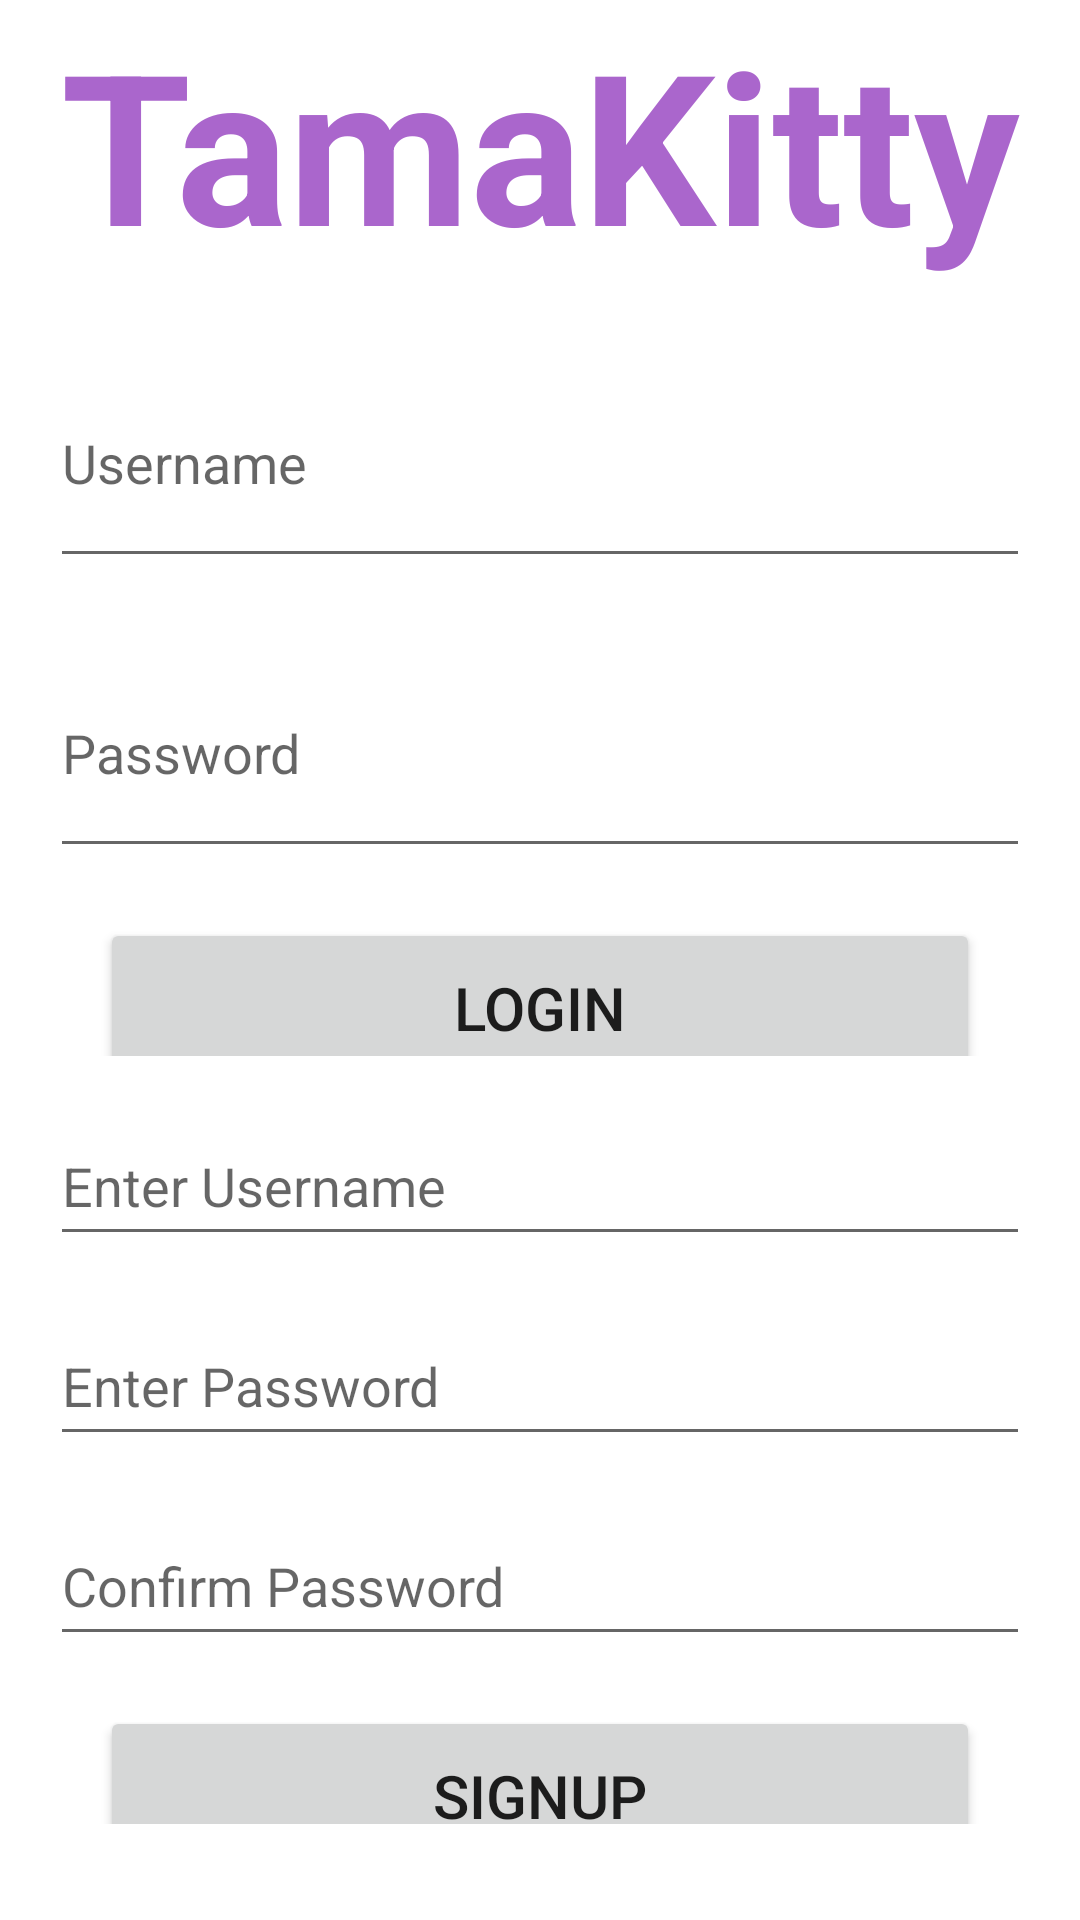

Here is an Android app screen rendered from its layout file. Give the layout XML and the strings, colors and styles it references.
<!-- AndroidManifest.xml: application theme Theme.TamaKitty20 -->
<!-- res/layout/activity_main.xml -->
<?xml version="1.0" encoding="utf-8"?>
<LinearLayout xmlns:android="http://schemas.android.com/apk/res/android"
    xmlns:app="http://schemas.android.com/apk/res-auto"
    xmlns:tools="http://schemas.android.com/tools"
    android:layout_width="match_parent"
    android:layout_height="match_parent"
    tools:context="."
    android:orientation="vertical"
    android:weightSum="100">

    <TextView
        android:id="@+id/title"
        android:layout_width="match_parent"
        android:layout_height="0dp"
        android:layout_weight="15"
        android:text="TamaKitty"
        android:textSize="70sp"
        android:textAlignment="center"
        android:gravity="center"
        android:textStyle="bold"
        android:textColor="@android:color/holo_purple"
        />
    <LinearLayout
        android:layout_width="match_parent"
        android:layout_height="0dp"
        android:layout_weight="40"
        android:orientation="vertical">

        <EditText
            android:id="@+id/UsernameInput"
            android:layout_width="match_parent"
            android:layout_height="80dp"
            android:layout_marginLeft="50px"
            android:layout_marginRight="50px"
            android:layout_marginTop="50px"
            android:hint="Username"
            />

        <EditText
            android:id="@+id/PasswordInput"
            android:layout_width="match_parent"
            android:layout_height="80dp"
            android:layout_marginLeft="50px"
            android:layout_marginRight="50px"
            android:layout_marginTop="50px"
            android:hint="Password"
            />

        <Button
            android:id="@+id/B_Login"
            android:layout_width="match_parent"
            android:layout_height="60dp"
            android:layout_marginLeft="100px"
            android:layout_marginRight="100px"
            android:layout_marginTop="50px"
            android:text="Login"
            android:textSize="20sp"
            />

    </LinearLayout>

    <LinearLayout
        android:layout_width="match_parent"
        android:layout_height="0dp"
        android:layout_weight="40"
        android:orientation="vertical">

        <EditText
            android:id="@+id/NewUsernameInput"
            android:layout_width="match_parent"
            android:layout_height="50dp"
            android:layout_marginLeft="50px"
            android:layout_marginRight="50px"
            android:layout_marginTop="50px"
            android:hint="Enter Username"
            />

        <EditText
            android:id="@+id/NewPasswordInput"
            android:layout_width="match_parent"
            android:layout_height="50dp"
            android:layout_marginLeft="50px"
            android:layout_marginRight="50px"
            android:layout_marginTop="50px"
            android:hint="Enter Password"
            />

        <EditText
            android:id="@+id/ConfirmPasswordInput"
            android:layout_width="match_parent"
            android:layout_height="50dp"
            android:layout_marginLeft="50px"
            android:layout_marginRight="50px"
            android:layout_marginTop="50px"
            android:hint="Confirm Password"
            />

        <Button
            android:id="@+id/B_SignUp"
            android:layout_width="match_parent"
            android:layout_height="60dp"
            android:layout_marginLeft="100px"
            android:layout_marginRight="100px"
            android:layout_marginTop="50px"
            android:text="SignUp"
            android:textSize="20sp"
            />

    </LinearLayout>



</LinearLayout>
<!-- resources referenced by this layout -->
<resources>
  <style name="Theme.TamaKitty20" parent="Theme.MaterialComponents.DayNight.NoActionBar">
          
          <item name="colorPrimary">@color/purple_500</item>
          <item name="colorPrimaryVariant">@color/purple_700</item>
          <item name="colorOnPrimary">@color/white</item>
          
          <item name="colorSecondary">@color/teal_200</item>
          <item name="colorSecondaryVariant">@color/teal_700</item>
          <item name="colorOnSecondary">@color/black</item>
          
          <item name="android:statusBarColor" tools:targetApi="l">?attr/colorPrimaryVariant</item>
          
      </style>
  <!-- not gathered from this repository: default colours our renderer supplied (Android Studio template values) -->
  <color name="purple_500">#FF6200EE</color>
  <color name="purple_700">#FF3700B3</color>
  <color name="teal_200">#FF03DAC5</color>
  <color name="teal_700">#FF018786</color>
  <color name="black">#FF000000</color>
  <color name="white">#FFFFFFFF</color>
</resources>
